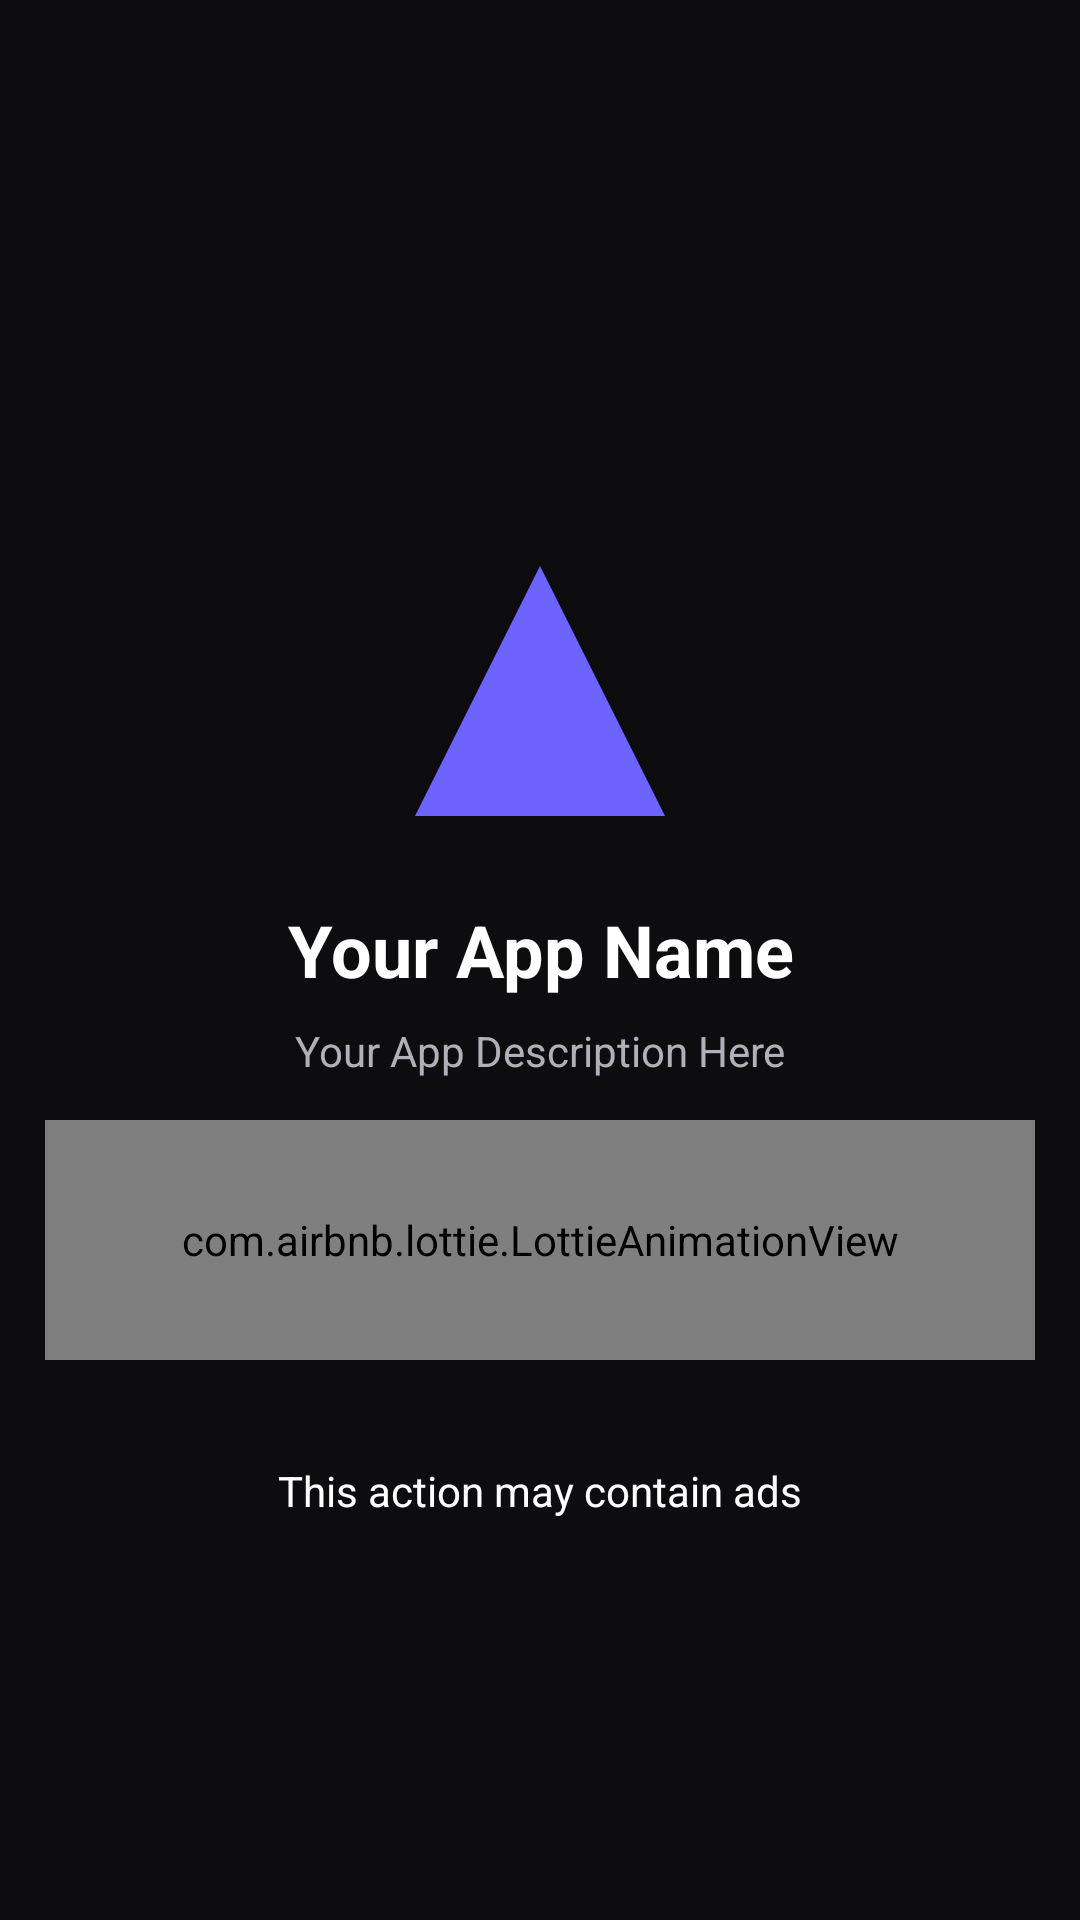

Reconstruct the res/layout file that produces this screen, plus the resources it refers to.
<!-- AndroidManifest.xml: fallback theme Theme.MaterialComponents.DayNight.NoActionBar -->
<!-- res/layout/default_splash.xml -->
<?xml version="1.0" encoding="utf-8"?>
<androidx.constraintlayout.widget.ConstraintLayout xmlns:android="http://schemas.android.com/apk/res/android"
    xmlns:app="http://schemas.android.com/apk/res-auto"
    android:layout_width="match_parent"
    android:layout_height="match_parent"
    android:background="@color/oxylab_default_bg">

    
    <ImageView
        android:id="@+id/oxylab_splash_app_logo"
        android:layout_width="100dp"
        android:layout_height="100dp"
        android:src="@drawable/oxylab_default_demo_logo"
        app:layout_constraintBottom_toTopOf="@id/oxylab_splash_app_name"
        app:layout_constraintEnd_toEndOf="parent"
        app:layout_constraintStart_toStartOf="parent"
        app:layout_constraintTop_toTopOf="parent"
        app:layout_constraintVertical_chainStyle="packed" />

    <TextView
        android:id="@+id/oxylab_splash_app_name"
        android:layout_width="wrap_content"
        android:layout_height="wrap_content"
        android:layout_marginTop="20dp"
        android:layout_marginStart="15dp"
        android:layout_marginEnd="15dp"
        android:text="@string/oxylab_default_app_name"
        android:textAlignment="center"
        android:textColor="@color/oxylab_default_text_primary"
        android:textSize="24sp"
        android:textStyle="bold"
        app:layout_constraintBottom_toTopOf="@id/oxylab_splash_app_desc"
        app:layout_constraintEnd_toEndOf="parent"
        app:layout_constraintStart_toStartOf="parent"
        app:layout_constraintTop_toBottomOf="@id/oxylab_splash_app_logo" />

    
    <TextView
        android:id="@+id/oxylab_splash_app_desc"
        android:layout_width="wrap_content"
        android:layout_height="wrap_content"
        android:layout_marginTop="8dp"
        android:layout_marginStart="15dp"
        android:layout_marginEnd="15dp"
        android:text="@string/oxylab_default_app_desc"
        android:textAlignment="center"
        android:textColor="@color/oxylab_default_text_secondary"
        android:textSize="14sp"
        app:layout_constraintBottom_toTopOf="@id/oxylab_splash_ad_container"
        app:layout_constraintEnd_toEndOf="parent"
        app:layout_constraintStart_toStartOf="parent"
        app:layout_constraintTop_toBottomOf="@id/oxylab_splash_app_name" />

    
    <LinearLayout
        android:id="@+id/oxylab_splash_layout_error"
        android:layout_width="wrap_content"
        android:layout_height="wrap_content"
        android:layout_marginTop="16dp"
        android:layout_marginStart="15dp"
        android:layout_marginEnd="15dp"
        android:gravity="center"
        android:orientation="vertical"
        android:visibility="gone"
        app:layout_constraintEnd_toEndOf="parent"
        app:layout_constraintStart_toStartOf="parent"
        app:layout_constraintTop_toBottomOf="@id/oxylab_splash_app_desc">

        <TextView
            android:id="@+id/oxylab_splash_tv_title"
            android:layout_width="wrap_content"
            android:layout_height="wrap_content"
            android:text="@string/oxylab_default_no_internet"
            android:textColor="@color/oxylab_default_text_primary"
            android:textSize="18sp"
            android:textStyle="bold" />

        <TextView
            android:id="@+id/oxylab_splash_tv_message"
            android:layout_width="wrap_content"
            android:layout_height="wrap_content"
            android:text="@string/oxylab_default_no_internet_msg"
            android:textColor="@color/oxylab_default_text_primary" />

        <Button
            android:id="@+id/oxylab_splash_btn_retry"
            android:layout_width="wrap_content"
            android:layout_height="wrap_content"
            android:layout_marginTop="16dp"
            android:backgroundTint="@color/oxylab_default_accent"
            android:text="@string/oxylab_default_retry"
            android:textColor="@color/oxylab_default_text_primary" />
    </LinearLayout>

    <com.airbnb.lottie.LottieAnimationView
        android:id="@+id/oxylab_splash_lottie"
        android:layout_width="0dp"
        android:layout_height="80dp"
        android:scaleType="centerCrop"
        android:layout_marginBottom="20dp"
        android:layout_marginStart="15dp"
        android:layout_marginEnd="15dp"
        app:layout_constraintBottom_toTopOf="@id/oxylab_splash_ad_label"
        app:layout_constraintEnd_toEndOf="parent"
        app:layout_constraintStart_toStartOf="parent"
        app:layout_constraintTop_toBottomOf="@id/oxylab_splash_layout_error"
        app:lottie_autoPlay="true"
        app:lottie_loop="true"
        app:lottie_rawRes="@raw/loading" />

    <TextView
        android:id="@+id/oxylab_splash_ad_label"
        android:layout_width="wrap_content"
        android:layout_height="wrap_content"
        android:text="@string/oxylab_default_ad_label"
        android:textColor="@color/oxylab_default_text_primary"
        android:textSize="14sp"
        android:layout_marginBottom="20dp"
        android:layout_marginStart="15dp"
        android:layout_marginEnd="15dp"
        app:layout_constraintBottom_toTopOf="@id/oxylab_splash_ad_container"
        app:layout_constraintEnd_toEndOf="parent"
        app:layout_constraintStart_toStartOf="parent"
        app:layout_constraintTop_toBottomOf="@id/oxylab_splash_lottie" />

    <FrameLayout
        android:id="@+id/oxylab_splash_ad_container"
        android:layout_width="match_parent"
        android:layout_height="wrap_content"
        android:minHeight="100dp"
        app:layout_constraintBottom_toBottomOf="parent" />

</androidx.constraintlayout.widget.ConstraintLayout>
<!-- resources referenced by this layout -->
<resources>
  <color name="oxylab_default_accent">#6C63FF</color>
  <color name="oxylab_default_bg">#0D0D0F</color>
  <color name="oxylab_default_text_primary">#FFFFFF</color>
  <color name="oxylab_default_text_secondary">#B0B0B8</color>
  <!-- drawable oxylab_default_demo_logo (drawable) -->
  <?xml version="1.0" encoding="utf-8"?>
  <vector xmlns:android="http://schemas.android.com/apk/res/android"
      android:width="100dp"
      android:height="100dp"
      android:viewportWidth="24"
      android:viewportHeight="24">
      <path
          android:fillColor="@color/oxylab_default_accent"
          android:pathData="M12,2L2,22h20L12,2z" />
  </vector>
  <string name="oxylab_default_ad_label">This action may contain ads</string>
  <string name="oxylab_default_app_desc">Your App Description Here</string>
  <string name="oxylab_default_app_name">Your App Name</string>
  <string name="oxylab_default_no_internet">No Internet</string>
  <string name="oxylab_default_no_internet_msg">Please check your connection and try again.</string>
  <string name="oxylab_default_retry">Retry</string>
</resources>
